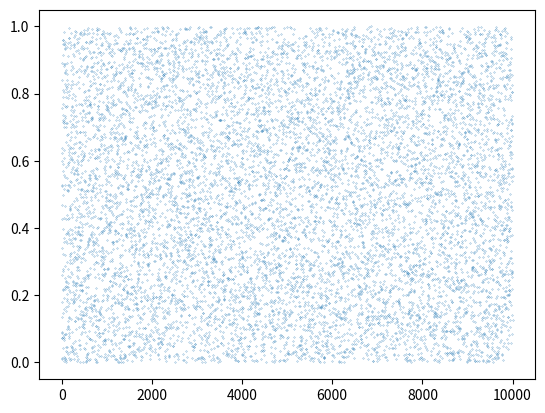
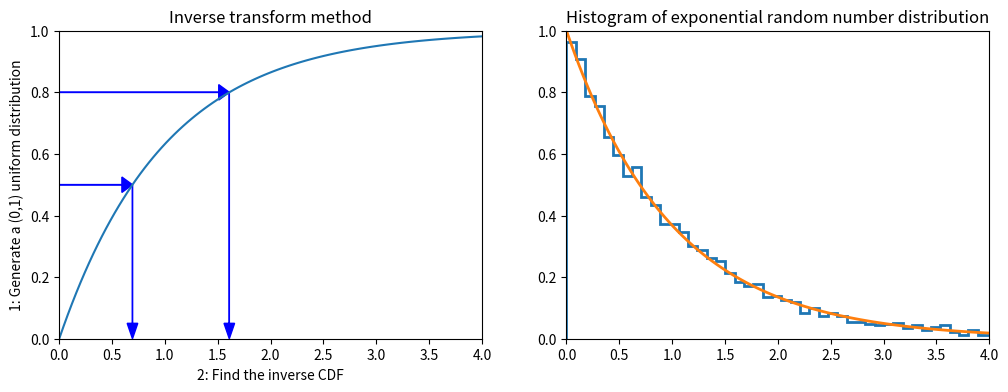
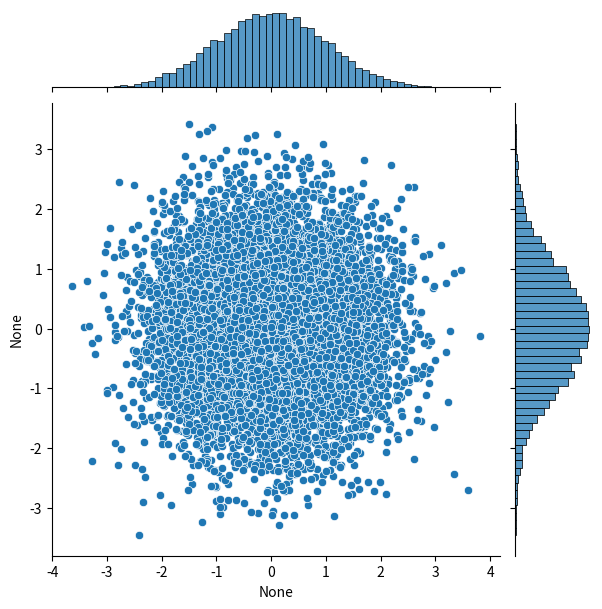
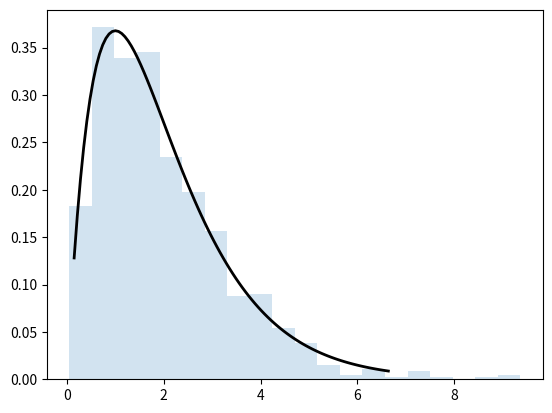

Write Python code to recreate these figures, in order. (Note: this script raises an exception after producing the figures.)
import numpy as np
import pandas as pd
from scipy import stats

import matplotlib.pyplot as plt
import seaborn as sns
#%matplotlib inline
#%precision 4

def lcg(m=2**32, a=1103515245, c=12345):
    # get seed
    global x
    x = (a*x + c) % m
    return x/m

# setting the seed
x = 123456

# generate a set of 10 random numbers by calling lgc() 10 times
print([lcg() for i in range(10)])

rn = [lcg() for i in range(10000)]
print("Mean:", np.mean(rn))
print("Std:", np.std(rn), ", expectation from flat pdf:", 1./np.sqrt(12))
plt.plot(rn, 'o', markersize=0.2)

def expon_pdf(x, mu=1):
    """PDF of exponential distribution."""
    return mu * np.exp(-mu*x)

def expon_cdf(x, mu=1):
    """CDF of exponetial distribution."""
    return 1 - np.exp(-mu*x)

def expon_icdf(p, mu=1):
    """Inverse CDF of exponential distribution - i.e. quantile function."""
    return -np.log(1 - p)/mu



plt.figure(figsize=(12, 4))
plt.subplot(121)
x = np.linspace(0, 4, 100)
plt.plot(x, expon_cdf(x)) # plot exponential CDF
# plot the arrows
plt.axis([0, 4, 0, 1])
for q in [0.5, 0.8]:
    plt.arrow(0, q, expon_icdf(q)-0.1, 0, head_width=0.05, head_length=0.1, fc='b', ec='b')
    plt.arrow(expon_icdf(q), q, 0, -q + 0.05, head_width=0.1, head_length=0.05, fc='b', ec='b')
plt.ylabel("1: Generate a (0,1) uniform distribution")
plt.xlabel("2: Find the inverse CDF")
plt.title("Inverse transform method")

plt.subplot(122)
u = np.random.random(10000)
v = expon_icdf(u) # apply the inverse of the CDF
plt.hist(v, histtype='step', bins=100, density=True, linewidth=2)  # plot histogram of the sample v
plt.plot(x, expon_pdf(x), linewidth=2)  # plot exponential PDF
plt.axis([0, 4, 0, 1])
plt.title("Histogram of exponential random number distribution")

n = 10000
# here we assume sigma = 1
theta = 2 * np.pi * np.random.random(n) # generate uniform distribution in theta [0, 2pi]
Y = np.random.random(n) # generate uniform distribution
r = np.sqrt(-2 * np.log(Y)) # pass Y to the Box-Muller transform formula
x = r * np.cos(theta)
y = r * np.sin(theta)

# scatter plot with projections
sns.jointplot(x=x, y=y, kind='scatter')

from scipy.stats import gamma
a = 2. # set function parameters

x = np.linspace(gamma.ppf(0.01, a), gamma.ppf(0.99, a), 100)
fig, ax = plt.subplots(1, 1)

# plot the function
_ = ax.plot(x, gamma(a).pdf(x), 'k-', lw=2)

# generate a sample r according to the gamma function
r = gamma.rvs(a, size=1000)
_ = ax.hist(r, 20, density=True, histtype='stepfilled', alpha=0.2)

from statsmodels.distributions.empirical_distribution import ECDF
from scipy.interpolate import interp1d

def extrap1d(interpolator):
    """From StackOverflow http://bit.ly/1BjyRfk"""
    xs = interpolator.x
    ys = interpolator.y

    def pointwise(x):
        # extrapolation below min
        if x < xs[0]:
            return ys[0]+(x-xs[0])*(ys[1]-ys[0])/(xs[1]-xs[0])
        # extrapolation above max
        elif x > xs[-1]:
            return ys[-1]+(x-xs[-1])*(ys[-1]-ys[-2])/(xs[-1]-xs[-2])
        # interpolation if in range
        else:
            return interpolator(x)

    def ufunclike(xs):
        return np.array(list(map(pointwise, np.array(xs))))

    return ufunclike



# Create a dataset composed by two gaussians with width = 1 but different mean
x = np.concatenate([np.random.normal(0, 1, 10000), np.random.normal(4, 1, 10000)])

ecdf = ECDF(x) # returns the Empirical CDF of an array as a step function
inv_cdf = extrap1d(interp1d(ecdf.y, ecdf.x, bounds_error=False, assume_sorted=True)) # estimate the inverse of the CDF
r = np.random.uniform(0, 1, 1000)
ys = inv_cdf(r)


plt.figure(figsize=(12, 4))
plt.subplot(121)
plt.hist(x, 25, histtype='step', color='tab:red', density=True, linewidth=2, label="Original")
plt.hist(ys, 25, histtype='step', color='tab:blue', density=True, linewidth=2, label="Generated")
plt.legend()

plt.subplot(122)
plt.plot(ecdf.x, ecdf.y)
plt.title("Interpolated CDF")

x = np.linspace(-4, 4)

dist = stats.cauchy()
upper = dist.pdf(0) # max of the function

plt.figure(figsize=(12,4))
plt.subplot(121)
plt.plot(x, dist.pdf(x))
plt.axhline(upper, color='grey')
px = 1.0
plt.arrow(px, 0, 0, dist.pdf(1.0)-0.01, linewidth=1, head_width=0.2, head_length=0.01, fc='g', ec='g')
plt.arrow(px, upper, 0, -(upper-dist.pdf(px)-0.01), linewidth=1, head_width=0.3, head_length=0.01, fc='r', ec='r')
plt.text(px + 0.25, 0.2, 'Reject', fontsize=16)
plt.text(px + 0.25, 0.01, 'Accept', fontsize=16)
plt.axis([-4, 4, 0, 0.4])
plt.title("Rejection sampling concepts")

# Accept-reject method
n = 100000
# generate from sampling distribution
u = np.random.uniform(-4, 4, n)
# accept-reject criterion for each point in sampling distribution
r = np.random.uniform(0, upper, n)
# accepted points will come from target (Cauchy) distribution
v = u[r < dist.pdf(u)]

plt.subplot(122)
plt.plot(x, dist.pdf(x), linewidth=2)

# Plot scaled histogram
factor = dist.cdf(4) - dist.cdf(-4)
hist, bin_edges = np.histogram(v, bins=100, density=True)
bin_centers = (bin_edges[:-1] + bin_edges[1:]) / 2.
plt.step(bin_centers, factor*hist, linewidth=2)

plt.axis([-4, 4, 0, 0.4])
plt.title("Histogram of accepted samples")

def f(x):
    return (np.sin(1. / (x * (2 - x))))**2

x=np.linspace(0.001, 1.999, 1000)
plt.plot(x, f(x), 'r-')

# Monte Carlo integration
N = 100000
count = 0
for i in range(N):
    x = 2 * np.random.random() # x is random uniform between 0 and 2
    y = np.random.random()     # y is random uniform between 0 and 1
    if y < f(x): count += 1
I = 2 * count / N
print("Integral:", I)

x = np.linspace(0, 10, 100)
plt.plot(x, stats.expon(5).pdf(x), label='exp')
plt.plot(x, stats.norm().pdf(x), label='gauss')
plt.legend()

%precision 10
h_true = 1 - stats.norm().cdf(5)
print("True integral:", h_true)

n = 1000000

# generate a distribution of random points
y = stats.norm().rvs(n)

# sum only those that are below the graph
h_mc = 1.0 / n * np.sum(y > 5)

# estimate and relative error
print("MC integral:", h_mc, ", rel. err:", np.abs(h_mc - h_true)/h_true)

# note that we are generating 10k random numbers instead of 1M
n = 10000

# generate a distribution of random points according to the weight function
y = stats.expon(loc=5).rvs(n)

# calculate the normalization factor given by the integral of the weight function over the integration domain (in this case, it's 1)
w_int = stats.expon(loc=5).cdf(y.max())

# compute the integral with the importance sampling method
h_is = 1.0 / n * np.sum(stats.norm().pdf(y) / stats.expon(loc=5).pdf(y)) * w_int

# estimate and relative error
print("IS integral:", h_is, ", rel. err:", np.abs(h_is - h_true)/h_true)

